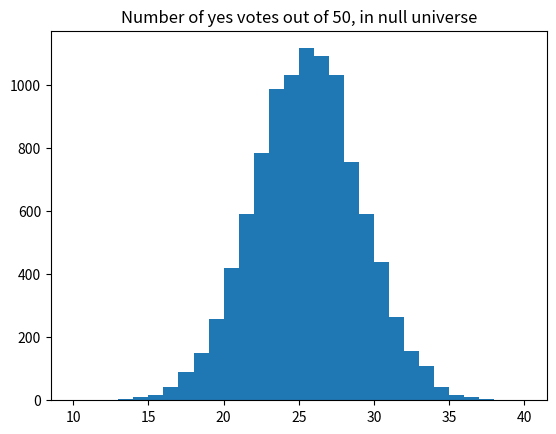

Write the Python code that produced this figure.
import numpy as np
import matplotlib.pyplot as plt

rnd = np.random.default_rng()

# We will do 10,000 iterations.
n = 10_000

# Make an array of integers to store the "Yes" counts.
yeses = np.zeros(n, dtype=int)

for i in range(n):
    answers = rnd.choice(['No', 'Yes'], size=50)
    yeses[i] = np.sum(answers == 'Yes')

# Produce a histogram of the trial results.
# Use integer bins for histogram, from 10 through 40.
plt.hist(yeses, bins=range(10, 41))
plt.title('Number of yes votes out of 50, in null universe')

k = np.sum(yeses >= 30)
kk = k / n
print('Proportion >= 30:', np.round(kk, 2))